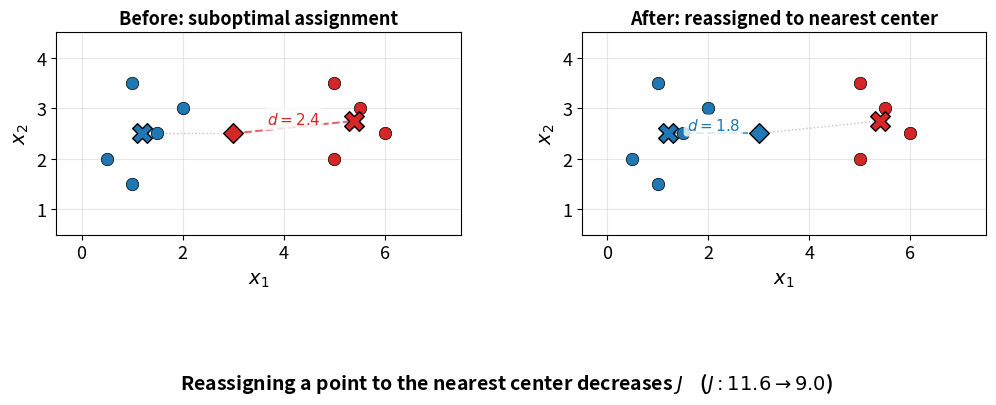

The matplotlib source for this figure: (Note: this script raises an exception after producing the figure.)
import numpy as np
import matplotlib.pyplot as plt
import matplotlib.patches as patches

plt.rcParams.update({
    'figure.facecolor': 'white',
    'axes.facecolor': 'white',
    'axes.grid': True,
    'grid.alpha': 0.3,
    'font.size': 13,
    'axes.labelsize': 14,
    'axes.titlesize': 16,
})

OUT = "/Users/<user>/Desktop/alyxya.github.io/static/images/posts/kmeans-clustering-convergence"

# Colors
RED = "#d62728"
BLUE = "#1f77b4"
RED_LIGHT = "#ffcccc"
BLUE_LIGHT = "#cce0f5"
GRAY = "#888888"


# ── Diagram 1: Reassignment ──────────────────────────────────────────────────

np.random.seed(42)
# Cluster 1 (blue) points
blue_pts = np.array([[1.0, 3.5], [1.5, 2.5], [0.5, 2.0], [2.0, 3.0], [1.0, 1.5]])
# Cluster 2 (red) points
red_pts = np.array([[5.0, 2.0], [5.5, 3.0], [6.0, 2.5], [5.0, 3.5]])
# The misassigned point: currently red, but closer to blue center
misassigned = np.array([3.0, 2.5])

blue_center = np.array([1.2, 2.5])
red_center = np.array([5.4, 2.75])

fig, (ax1, ax2) = plt.subplots(1, 2, figsize=(12, 5))
fig.subplots_adjust(wspace=0.3)

for ax, title, assign_color, assign_center, other_center in [
    (ax1, "Before: suboptimal assignment", RED, red_center, blue_center),
    (ax2, "After: reassigned to nearest center", BLUE, blue_center, red_center),
]:
    # Plot cluster points
    ax.scatter(blue_pts[:, 0], blue_pts[:, 1], c=BLUE, s=80, zorder=3, edgecolors='black', linewidths=0.5)
    ax.scatter(red_pts[:, 0], red_pts[:, 1], c=RED, s=80, zorder=3, edgecolors='black', linewidths=0.5)

    # Plot misassigned point
    ax.scatter(*misassigned, c=assign_color, s=100, zorder=4, edgecolors='black', linewidths=1.0, marker='D')

    # Plot centers
    ax.scatter(*blue_center, c=BLUE, s=200, marker='X', zorder=5, edgecolors='black', linewidths=1.0)
    ax.scatter(*red_center, c=RED, s=200, marker='X', zorder=5, edgecolors='black', linewidths=1.0)

    # Draw line from misassigned point to its assigned center
    dist = np.linalg.norm(misassigned - assign_center)
    ax.plot([misassigned[0], assign_center[0]], [misassigned[1], assign_center[1]],
            color=assign_color, linestyle='--', linewidth=1.5, alpha=0.7, zorder=2)
    # Label distance
    mid = (misassigned + assign_center) / 2
    ax.annotate(f"$d = {dist:.1f}$", xy=mid, fontsize=11, color=assign_color,
                ha='center', va='bottom', fontweight='bold',
                bbox=dict(boxstyle='round,pad=0.2', facecolor='white', edgecolor='none', alpha=0.8))

    # Draw faint line to other center for comparison
    dist_other = np.linalg.norm(misassigned - other_center)
    ax.plot([misassigned[0], other_center[0]], [misassigned[1], other_center[1]],
            color=GRAY, linestyle=':', linewidth=1.0, alpha=0.5, zorder=1)

    ax.set_title(title, fontsize=13, fontweight='bold')
    ax.set_xlim(-0.5, 7.5)
    ax.set_ylim(0.5, 4.5)
    ax.set_aspect('equal')
    ax.set_xlabel("$x_1$")
    ax.set_ylabel("$x_2$")

# Add J decrease annotation
j_before = np.sum((blue_pts - blue_center)**2) + np.sum((red_pts - red_center)**2) + np.sum((misassigned - red_center)**2)
j_after = np.sum((blue_pts - blue_center)**2) + np.sum((red_pts - red_center)**2) + np.sum((misassigned - blue_center)**2)

fig.suptitle(f"Reassigning a point to the nearest center decreases $J$    ($J: {j_before:.1f} \\to {j_after:.1f}$)",
             fontsize=14, y=0.02, fontweight='bold')

plt.savefig(f"{OUT}/reassign-points.png", dpi=150, bbox_inches='tight', facecolor='white')
plt.close()
print("Saved reassign-points.png")


# ── Diagram 2: Center update ─────────────────────────────────────────────────

np.random.seed(7)
# Points in one cluster
cluster_pts = np.array([
    [1.5, 1.0], [2.5, 3.0], [3.5, 2.0], [2.0, 4.0], [4.0, 3.5], [1.0, 2.5],
])
# Other cluster (for context)
other_pts = np.array([[7.0, 2.0], [7.5, 3.0], [8.0, 2.5], [7.0, 3.5], [8.5, 1.5]])

old_center = np.array([1.5, 3.5])  # Suboptimal center
true_mean = cluster_pts.mean(axis=0)  # Optimal center = mean
other_center = other_pts.mean(axis=0)

fig, (ax1, ax2) = plt.subplots(1, 2, figsize=(12, 5))
fig.subplots_adjust(wspace=0.3)

for ax, title, center, is_after in [
    (ax1, "Before: center not at mean", old_center, False),
    (ax2, "After: center moved to mean", true_mean, True),
]:
    # Plot other cluster
    ax.scatter(other_pts[:, 0], other_pts[:, 1], c=RED, s=80, zorder=3, edgecolors='black', linewidths=0.5)
    ax.scatter(*other_center, c=RED, s=200, marker='X', zorder=5, edgecolors='black', linewidths=1.0)

    # Plot main cluster points
    ax.scatter(cluster_pts[:, 0], cluster_pts[:, 1], c=BLUE, s=80, zorder=3, edgecolors='black', linewidths=0.5)

    # Plot center
    ax.scatter(*center, c=BLUE, s=200, marker='X', zorder=5, edgecolors='black', linewidths=1.0)

    # Draw lines from points to center
    total_sq_dist = 0
    for pt in cluster_pts:
        d = np.linalg.norm(pt - center)
        total_sq_dist += d**2
        ax.plot([pt[0], center[0]], [pt[1], center[1]],
                color=BLUE, linestyle='--', linewidth=1.0, alpha=0.4, zorder=2)

    # Show J contribution
    ax.annotate(f"$\\Sigma d^2 = {total_sq_dist:.1f}$", xy=(0.02, 0.95),
                xycoords='axes fraction', fontsize=12, color=BLUE, fontweight='bold',
                va='top', bbox=dict(boxstyle='round,pad=0.3', facecolor='white', edgecolor=BLUE, alpha=0.8))

    if not is_after:
        # Show arrow from old center to mean
        ax.annotate("", xy=true_mean, xytext=old_center,
                    arrowprops=dict(arrowstyle='->', color=GRAY, lw=2, linestyle='--'))
        ax.scatter(*true_mean, c=BLUE, s=120, marker='X', zorder=4, edgecolors=GRAY,
                   linewidths=1.0, alpha=0.4)

    ax.set_title(title, fontsize=13, fontweight='bold')
    ax.set_xlim(-0.5, 10)
    ax.set_ylim(-0.2, 5.2)
    ax.set_aspect('equal')
    ax.set_xlabel("$x_1$")
    ax.set_ylabel("$x_2$")

j_before_cluster = sum(np.sum((pt - old_center)**2) for pt in cluster_pts)
j_after_cluster = sum(np.sum((pt - true_mean)**2) for pt in cluster_pts)

fig.suptitle(f"Moving center to the mean decreases $J$    ($\\Sigma d^2: {j_before_cluster:.1f} \\to {j_after_cluster:.1f}$)",
             fontsize=14, y=0.02, fontweight='bold')

plt.savefig(f"{OUT}/update-centers.png", dpi=150, bbox_inches='tight', facecolor='white')
plt.close()
print("Saved update-centers.png")
